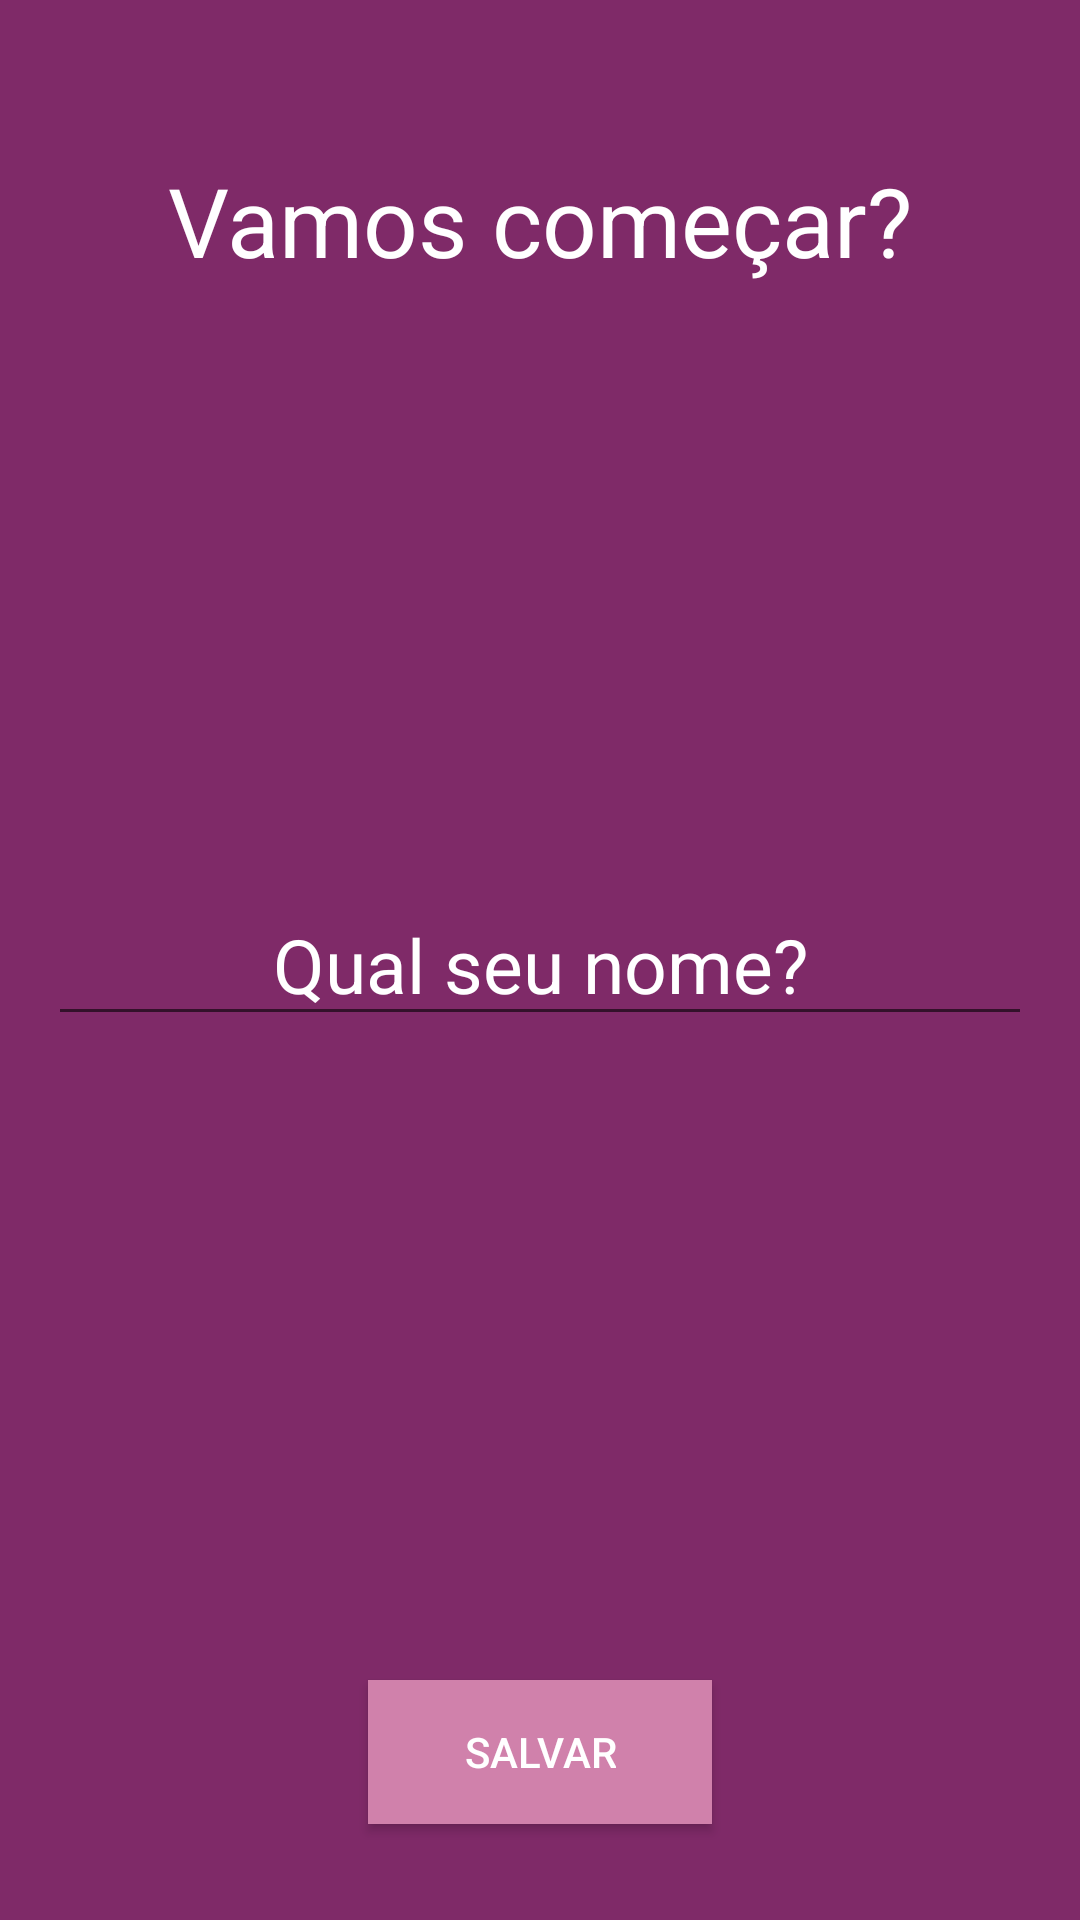

The Android layout XML behind this screen, and the referenced resources:
<!-- AndroidManifest.xml: application theme Theme.Motivation -->
<!-- res/layout/activity_splash.xml -->
<?xml version="1.0" encoding="utf-8"?>

<RelativeLayout
    xmlns:android="http://schemas.android.com/apk/res/android"
    xmlns:tools="http://schemas.android.com/tools"
    android:layout_width="match_parent"
    android:layout_height="match_parent"
    android:background="@color/colorPrimary"
    android:padding="16dp"
    tools:context=".ui.SplashActivity">

<TextView
    android:layout_width="wrap_content"
    android:layout_height="wrap_content"
    android:layout_centerHorizontal="true"
    android:layout_marginTop="36dp"
    android:text="@string/vamos_comecar"
    android:textColor="@color/white"
    android:textSize="32sp" />

<EditText
    android:id="@+id/editName"
    android:layout_width="match_parent"
    android:layout_height="wrap_content"
    android:layout_centerHorizontal="true"
    android:layout_centerVertical="true"
    android:gravity="center"
    android:hint="@string/qual_seu_nome"
    android:inputType="textPersonName"
    android:textAllCaps="true"
    android:textColor="@color/white"
    android:textColorHint="@color/white"
    android:textSize="25sp" />
    <Button
    android:id="@+id/buttonSave"
    android:layout_width="wrap_content"
    android:layout_height="wrap_content"
    android:layout_alignParentBottom="true"
    android:layout_centerHorizontal="true"
    android:layout_marginBottom="16dp"
    android:background="@color/colorAccent"
    android:paddingStart="32dp"
    android:paddingEnd="32dp"
    android:text="@string/salvar"
    android:textColor="@color/white" />

    </RelativeLayout>
<!-- resources referenced by this layout -->
<resources>
  <color name="colorAccent">#D081AB</color>
  <color name="colorPrimary">#7F2A68</color>
  <color name="white">#ffffff</color>
  <string name="qual_seu_nome">Qual seu nome?</string>
  <string name="salvar">Salvar</string>
  <string name="vamos_comecar">Vamos começar?</string>
  <style name="Theme.Motivation" parent="Theme.MaterialComponents.DayNight.DarkActionBar">
          
          <item name="colorPrimary">#7F2A68</item>
          <item name="colorPrimaryVariant">@color/purple_700</item>
          <item name="colorOnPrimary">@color/white</item>
          
          <item name="colorSecondary">@color/teal_200</item>
          <item name="colorSecondaryVariant">@color/teal_700</item>
          <item name="colorOnSecondary">@color/black</item>
          
          <item name="android:statusBarColor" tools:targetApi="l">?attr/colorPrimaryVariant</item>
          
      </style>
  <color name="purple_700">#FF3700B3</color>
  <color name="teal_200">#FF03DAC5</color>
  <color name="teal_700">#FF018786</color>
  <color name="black">#000000</color>
</resources>
